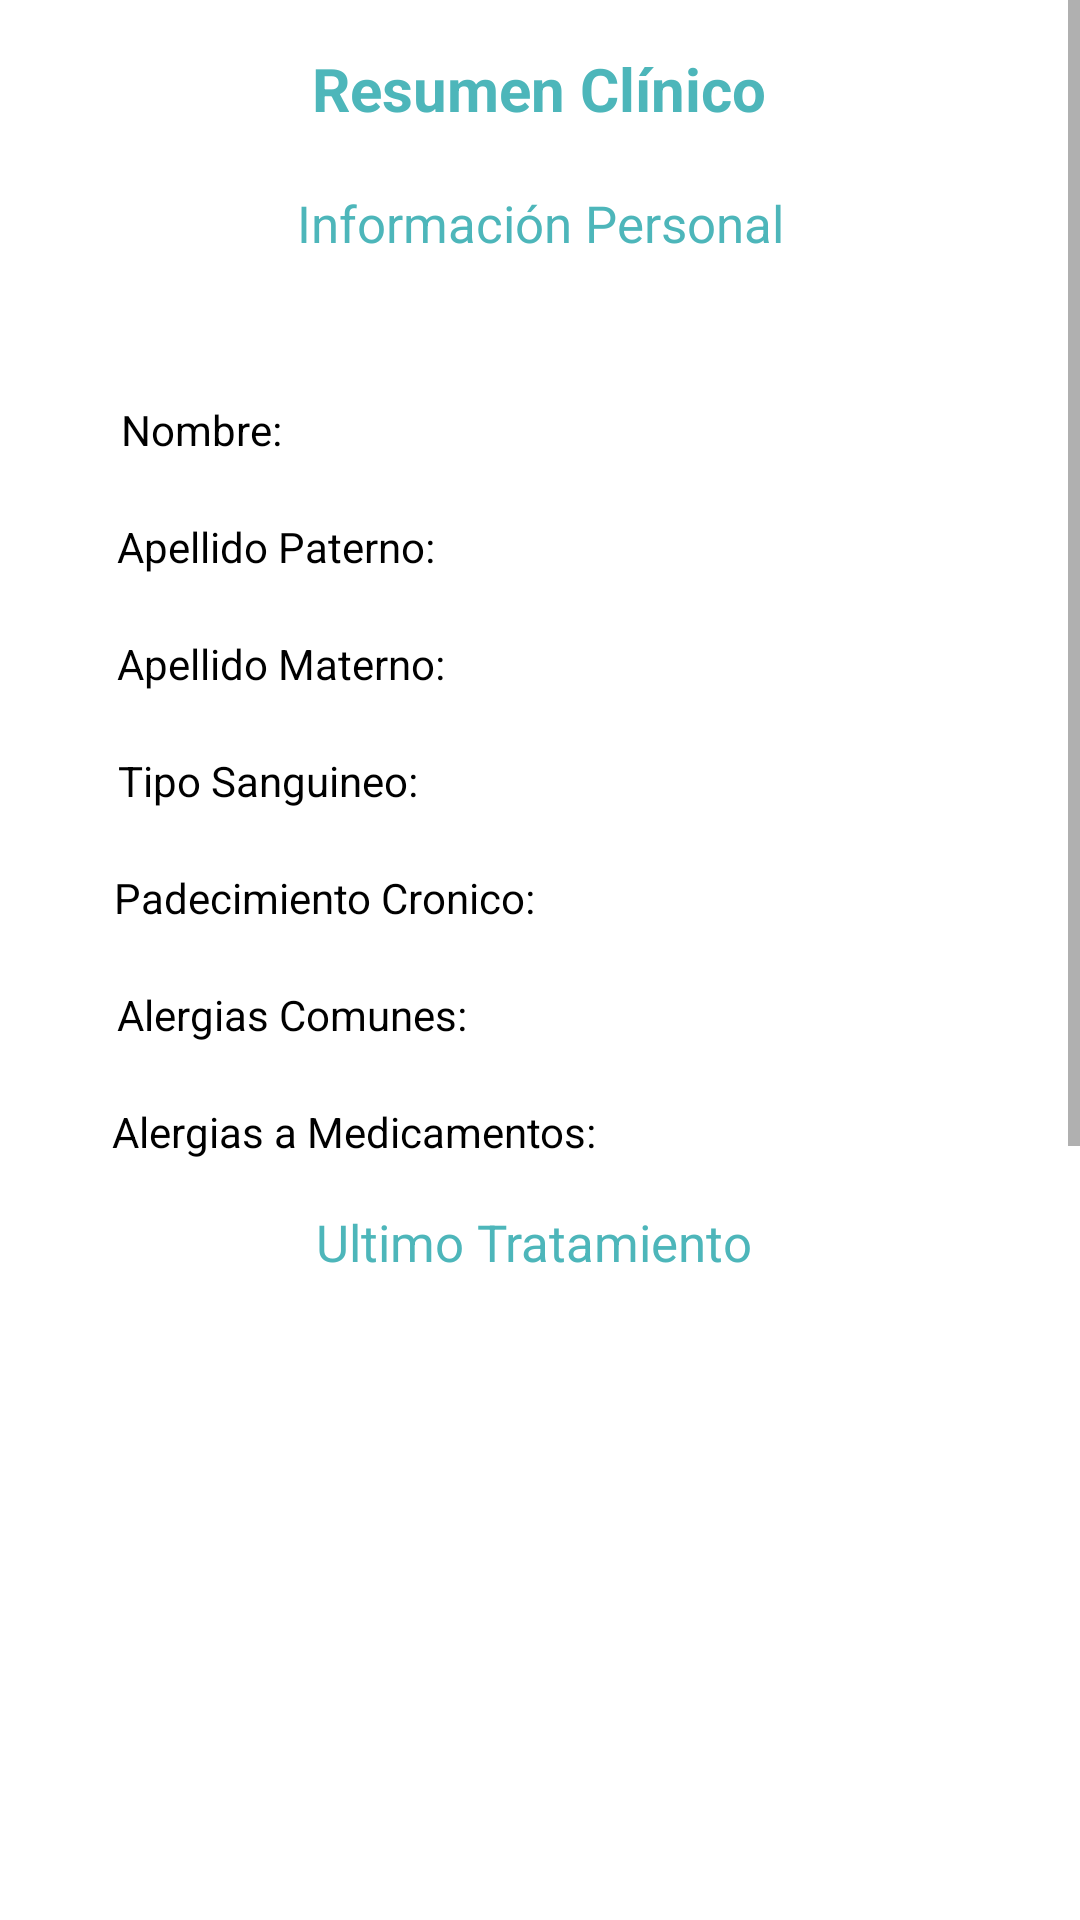

Layout XML and referenced resources for this Android screen:
<!-- AndroidManifest.xml: application theme Theme.ProyectoIS -->
<!-- res/layout/activity_resumen.xml -->
<?xml version="1.0" encoding="utf-8"?>
<androidx.constraintlayout.widget.ConstraintLayout xmlns:android="http://schemas.android.com/apk/res/android"
    xmlns:app="http://schemas.android.com/apk/res-auto"
    xmlns:tools="http://schemas.android.com/tools"
    android:layout_width="match_parent"
    android:layout_height="match_parent"
    tools:context=".Resumen">

    <ScrollView
        android:layout_width="match_parent"
        android:layout_height="match_parent">

        <androidx.constraintlayout.widget.ConstraintLayout
            android:layout_width="match_parent"
            android:layout_height="wrap_content">

            <TextView
                android:id="@+id/textView6"
                android:layout_width="wrap_content"
                android:layout_height="wrap_content"
                android:layout_marginTop="16dp"
                android:text="Resumen Clínico"
                android:textColor="@color/cyan_salud_daker"
                android:textSize="20dp"
                android:textStyle="bold"
                app:layout_constraintEnd_toEndOf="parent"
                app:layout_constraintHorizontal_bias="0.498"
                app:layout_constraintStart_toStartOf="parent"
                app:layout_constraintTop_toTopOf="parent" />

            <TextView
                android:id="@+id/textView9"
                android:layout_width="wrap_content"
                android:layout_height="wrap_content"
                android:layout_marginTop="20dp"
                android:text="Información Personal"
                android:textColor="@color/cyan_salud_daker"
                android:textSize="17dp"
                app:layout_constraintEnd_toEndOf="parent"
                app:layout_constraintStart_toStartOf="parent"
                app:layout_constraintTop_toBottomOf="@+id/textView6" />

            <TextView
                android:id="@+id/vieNombreResumen"
                android:layout_width="wrap_content"
                android:layout_height="wrap_content"
                android:layout_marginTop="48dp"
                android:text="Nombre: "
                android:textColor="@color/black"
                app:layout_constraintEnd_toEndOf="parent"
                app:layout_constraintHorizontal_bias="0.133"
                app:layout_constraintStart_toStartOf="parent"
                app:layout_constraintTop_toBottomOf="@+id/textView9" />

            <TextView
                android:id="@+id/apellidoP_Resumen"
                android:layout_width="wrap_content"
                android:layout_height="wrap_content"
                android:layout_marginTop="20dp"
                android:text="Apellido Paterno: "
                android:textColor="@color/black"
                app:layout_constraintEnd_toEndOf="parent"
                app:layout_constraintHorizontal_bias="0.156"
                app:layout_constraintStart_toStartOf="parent"
                app:layout_constraintTop_toBottomOf="@+id/vieNombreResumen" />

            <TextView
                android:id="@+id/apellidoM_Resumen"
                android:layout_width="wrap_content"
                android:layout_height="wrap_content"
                android:layout_marginTop="20dp"
                android:text="Apellido Materno: "
                android:textColor="@color/black"
                app:layout_constraintEnd_toEndOf="parent"
                app:layout_constraintHorizontal_bias="0.158"
                app:layout_constraintStart_toStartOf="parent"
                app:layout_constraintTop_toBottomOf="@+id/apellidoP_Resumen" />

            <TextView
                android:id="@+id/tipoSanguineo_Resumen"
                android:layout_width="wrap_content"
                android:layout_height="wrap_content"
                android:layout_marginTop="20dp"
                android:text="Tipo Sanguineo: "
                android:textColor="@color/black"
                app:layout_constraintEnd_toEndOf="parent"
                app:layout_constraintHorizontal_bias="0.153"
                app:layout_constraintStart_toStartOf="parent"
                app:layout_constraintTop_toBottomOf="@+id/apellidoM_Resumen" />

            <TextView
                android:id="@+id/cronicos_Resumen"
                android:layout_width="wrap_content"
                android:layout_height="wrap_content"
                android:layout_marginTop="20dp"
                android:text="Padecimiento Cronico: "
                android:textColor="@color/black"
                app:layout_constraintEnd_toEndOf="parent"
                app:layout_constraintHorizontal_bias="0.176"
                app:layout_constraintStart_toStartOf="parent"
                app:layout_constraintTop_toBottomOf="@+id/tipoSanguineo_Resumen" />

            <TextView
                android:id="@+id/alergias_comunes_resumen"
                android:layout_width="wrap_content"
                android:layout_height="wrap_content"
                android:layout_marginTop="20dp"
                android:text="Alergias Comunes: "
                android:textColor="@color/black"
                app:layout_constraintEnd_toEndOf="parent"
                app:layout_constraintHorizontal_bias="0.162"
                app:layout_constraintStart_toStartOf="parent"
                app:layout_constraintTop_toBottomOf="@+id/cronicos_Resumen" />

            <TextView
                android:id="@+id/InfoMedicaView"
                android:layout_width="wrap_content"
                android:layout_height="wrap_content"
                android:layout_marginTop="16dp"
                android:text="Ultimo Tratamiento"
                android:textColor="@color/cyan_salud_daker"
                android:textSize="17dp"
                app:layout_constraintEnd_toEndOf="parent"
                app:layout_constraintHorizontal_bias="0.49"
                app:layout_constraintStart_toStartOf="parent"
                app:layout_constraintTop_toBottomOf="@+id/alergias_medicamentos_Resumen" />

            <TextView
                android:id="@+id/alergias_medicamentos_Resumen"
                android:layout_width="wrap_content"
                android:layout_height="wrap_content"
                android:layout_marginTop="20dp"
                android:text="Alergias a Medicamentos: "
                android:textColor="@color/black"
                app:layout_constraintEnd_toEndOf="parent"
                app:layout_constraintHorizontal_bias="0.191"
                app:layout_constraintStart_toStartOf="parent"
                app:layout_constraintTop_toBottomOf="@+id/alergias_comunes_resumen" />

            <TextView
                android:id="@+id/SeguimientoView"
                android:layout_width="wrap_content"
                android:layout_height="wrap_content"
                android:layout_marginTop="24dp"
                android:text="Monitoreo de Signos Vitales:"
                android:textColor="@color/cyan_salud_daker"
                android:textSize="17dp"
                app:layout_constraintEnd_toEndOf="parent"
                app:layout_constraintHorizontal_bias="0.501"
                app:layout_constraintStart_toStartOf="parent"
                app:layout_constraintTop_toBottomOf="@+id/List_medicinas_Resumen" />

            <ListView
                android:id="@+id/List_medicinas_Resumen"
                android:layout_width="383dp"
                android:layout_height="266dp"
                android:layout_marginTop="16dp"
                app:layout_constraintEnd_toEndOf="parent"
                app:layout_constraintHorizontal_bias="0.428"
                app:layout_constraintStart_toStartOf="parent"
                app:layout_constraintTop_toBottomOf="@+id/InfoMedicaView" />

            <ListView
                android:id="@+id/List_Vitales_Resumen"
                android:layout_width="376dp"
                android:layout_height="271dp"
                android:layout_marginTop="12dp"
                app:layout_constraintEnd_toEndOf="parent"
                app:layout_constraintStart_toStartOf="parent"
                app:layout_constraintTop_toBottomOf="@+id/SeguimientoView" />

            <TextView
                android:id="@+id/textView10"
                android:layout_width="wrap_content"
                android:layout_height="wrap_content"
                android:layout_marginTop="16dp"
                android:text="TextView"
                android:visibility="invisible"
                app:layout_constraintEnd_toEndOf="parent"
                app:layout_constraintStart_toStartOf="parent"
                app:layout_constraintTop_toBottomOf="@+id/List_Vitales_Resumen" />


        </androidx.constraintlayout.widget.ConstraintLayout>
    </ScrollView>

</androidx.constraintlayout.widget.ConstraintLayout>
<!-- resources referenced by this layout -->
<resources>
  <color name="black">#FF000000</color>
  <color name="cyan_salud_daker">#4DB6BA</color>
  <style name="Theme.ProyectoIS" parent="Theme.MaterialComponents.DayNight.DarkActionBar">
          
          <item name="colorPrimary">@color/cyanSalud</item>
          <item name="colorPrimaryVariant">@color/cyan_salud_daker</item>
          <item name="colorOnPrimary">@color/white</item>
          
          <item name="colorSecondary">@color/teal_200</item>
          <item name="colorSecondaryVariant">@color/teal_700</item>
          <item name="colorOnSecondary">@color/black</item>
          
          <item name="android:statusBarColor" tools:targetApi="l">?attr/colorPrimaryVariant</item>
          
      </style>
  <color name="cyanSalud">#5AD2D6</color>
  <color name="white">#FFFFFFFF</color>
  <color name="teal_200">#FF03DAC5</color>
  <color name="teal_700">#FF018786</color>
</resources>
